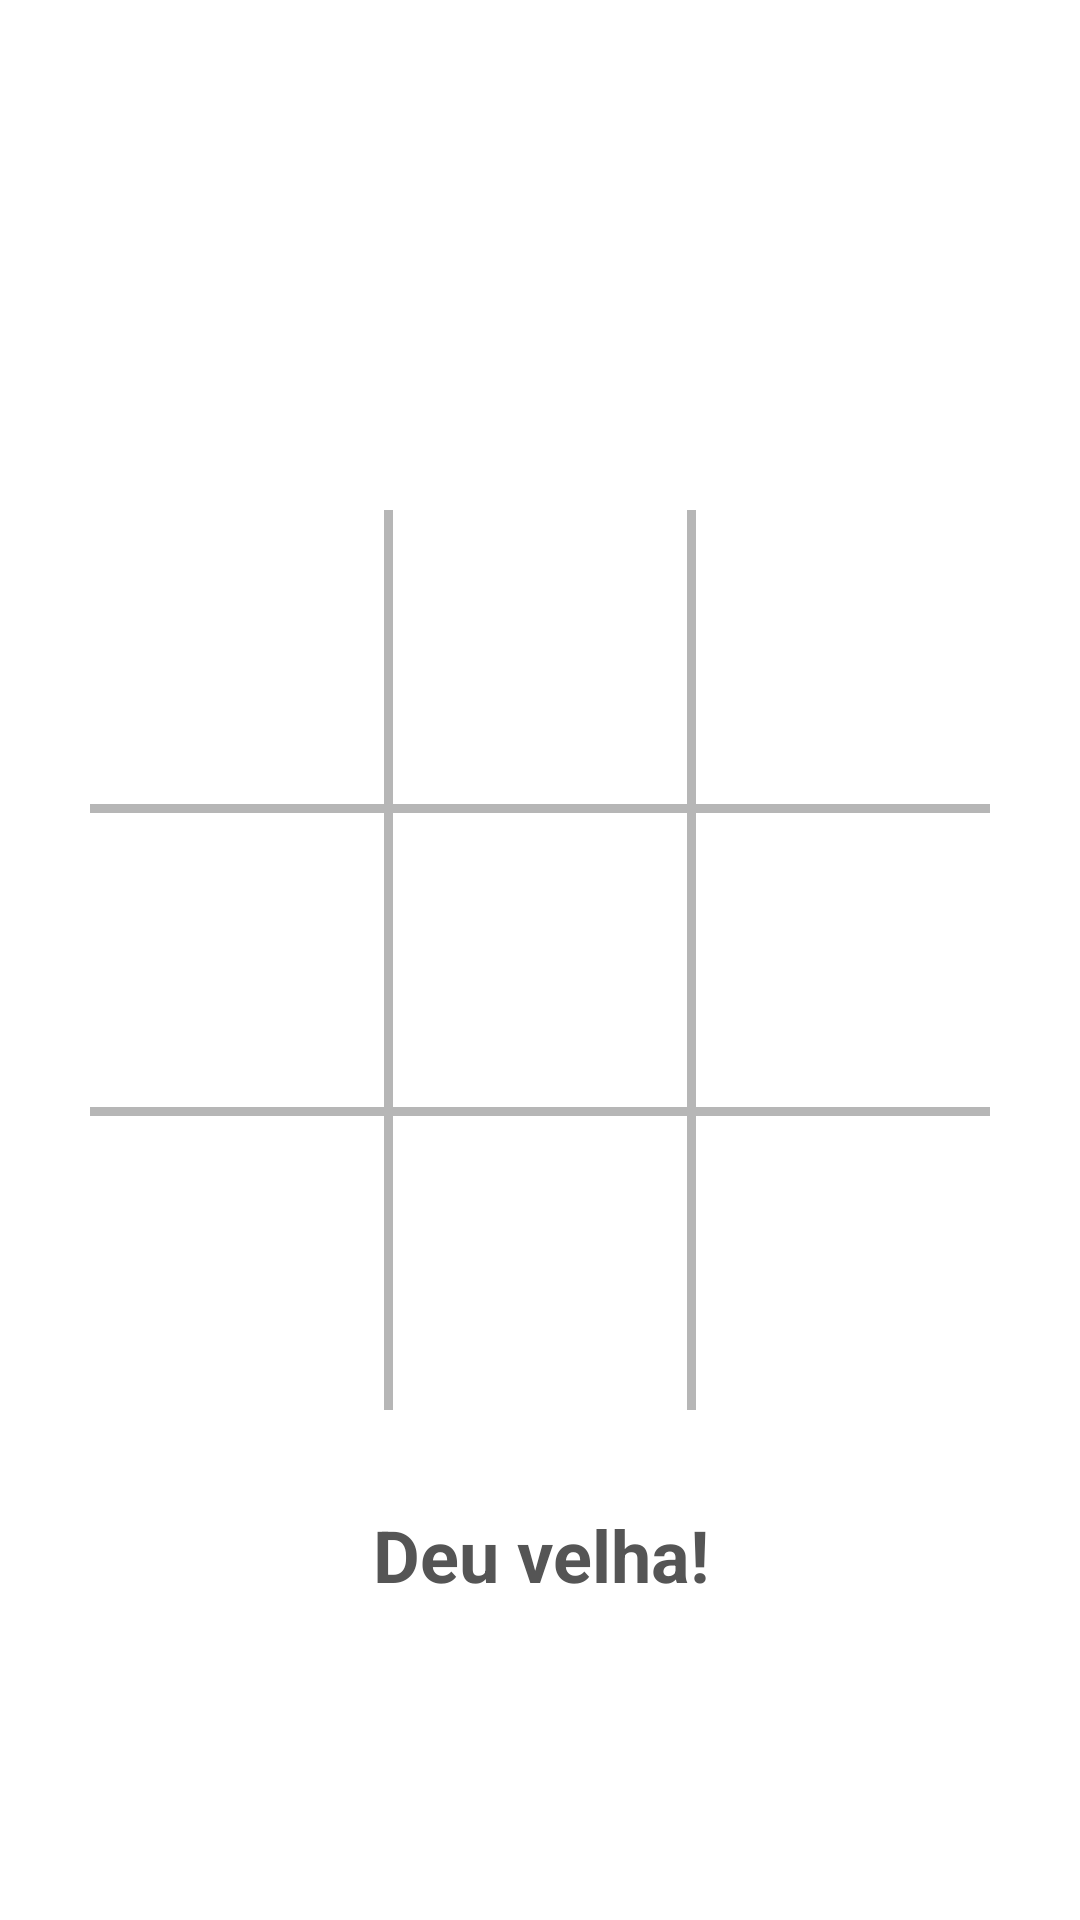

Here is an Android app screen rendered from its layout file. Give the layout XML and the strings, colors and styles it references.
<!-- AndroidManifest.xml: application theme AppTheme -->
<!-- res/layout/activity_game.xml -->
<RelativeLayout
    xmlns:android="http://schemas.android.com/apk/res/android"
    xmlns:tools="http://schemas.android.com/tools"
    android:layout_width="match_parent"
    android:layout_height="match_parent"
    tools:context="br.com.salomao.smarttictactoe.view.GameActivity"
    style="@style/containerStyle">

    <RelativeLayout
        android:id="@+id/game_container_view"
        android:layout_centerInParent="true"
        android:layout_width="300dp"
        android:layout_height="wrap_content"
        style="@style/gameContainerStyle">

        <Button
            android:id="@+id/game_1x1_button"
            android:layout_width="98dp"
            android:layout_height="98dp"
            android:layout_alignParentLeft="true"
            style="@style/gameButtonStyle"/>

        <Button
            android:id="@+id/game_2x1_button"
            android:layout_width="98dp"
            android:layout_height="98dp"
            android:layout_centerHorizontal="true"
            style="@style/gameButtonStyle" />

        <Button
            android:id="@+id/game_3x1_button"
            android:layout_width="98dp"
            android:layout_height="98dp"
            android:layout_alignParentRight="true"
            style="@style/gameButtonStyle" />

        <Button
            android:id="@+id/game_1x2_button"
            android:layout_width="98dp"
            android:layout_height="98dp"
            android:layout_alignParentLeft="true"
            android:layout_below="@id/game_1x1_button"
            style="@style/gameButtonStyle"/>

        <Button
            android:id="@+id/game_2x2_button"
            android:layout_width="98dp"
            android:layout_height="98dp"
            android:layout_centerHorizontal="true"
            android:layout_below="@id/game_2x1_button"
            style="@style/gameButtonStyle" />

        <Button
            android:id="@+id/game_3x2_button"
            android:layout_width="98dp"
            android:layout_height="98dp"
            android:layout_alignParentRight="true"
            android:layout_below="@id/game_3x1_button"
            style="@style/gameButtonStyle" />

        <Button
            android:id="@+id/game_1x3_button"
            android:layout_width="98dp"
            android:layout_height="98dp"
            android:layout_alignParentLeft="true"
            android:layout_below="@id/game_1x2_button"
            style="@style/lastLineGameButtonStyle"/>

        <Button
            android:id="@+id/game_2x3_button"
            android:layout_width="98dp"
            android:layout_height="98dp"
            android:layout_centerHorizontal="true"
            android:layout_below="@id/game_2x2_button"
            style="@style/lastLineGameButtonStyle" />

        <Button
            android:id="@+id/game_3x3_button"
            android:layout_width="98dp"
            android:layout_height="98dp"
            android:layout_alignParentRight="true"
            android:layout_below="@id/game_3x2_button"
            style="@style/lastLineGameButtonStyle" />
    </RelativeLayout>

    <TextView
        android:id="@+id/game_result_text_view"
        android:layout_width="match_parent"
        android:layout_height="wrap_content"
        android:layout_below="@id/game_container_view"
        android:text="Deu velha!"
        style="@style/resultTextViewStyle"
        />

</RelativeLayout>
<!-- resources referenced by this layout -->
<resources>
  <style name="containerStyle">
  
          <item name="android:paddingLeft">@dimen/activity_horizontal_margin</item>
          <item name="android:paddingRight">@dimen/activity_horizontal_margin</item>
          <item name="android:paddingTop">@dimen/activity_vertical_margin</item>
          <item name="android:paddingBottom">@dimen/activity_vertical_margin</item>
          <item name="android:background">@color/white</item>
  
      </style>
  <style name="gameButtonStyle" parent="Base.Widget.AppCompat.Button.Borderless">
  
          <item name="android:textSize">20sp</item>
          <item name="android:textStyle">normal</item>
          <item name="android:textAllCaps">false</item>
          <item name="android:layout_marginBottom">3dp</item>
  
          <item name="android:textColor">@color/black</item>
          <item name="android:background">@color/white</item>
  
      </style>
  <style name="gameContainerStyle">
  
          <item name="android:background">@color/dark_gray</item>
  
      </style>
  <style name="lastLineGameButtonStyle" parent="gameButtonStyle">
  
          <item name="android:layout_marginBottom">0dp</item>
  
      </style>
  <style name="resultTextViewStyle">
  
          <item name="android:textSize">24sp</item>
          <item name="android:textColor">@color/black</item>
          <item name="android:textStyle">bold</item>
          <item name="android:gravity">center</item>
          <item name="android:layout_marginTop">@dimen/activity_vertical_margin</item>
  
      </style>
  <style name="AppTheme" parent="Theme.AppCompat.Light.NoActionBar">
          
      </style>
  <dimen name="activity_horizontal_margin">16dp</dimen>
  <dimen name="activity_vertical_margin">32dp</dimen>
  <color name="white">#FFFFFF</color>
  <color name="black">#555555</color>
  <color name="dark_gray">#B6B6B6</color>
</resources>
